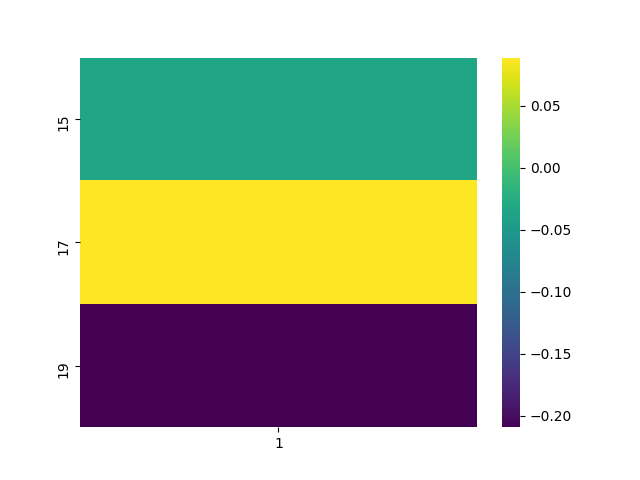

Data behind this chart, as committed beside it:
, 1
15, -0.03287
17, 0.08889
19, -0.2092
